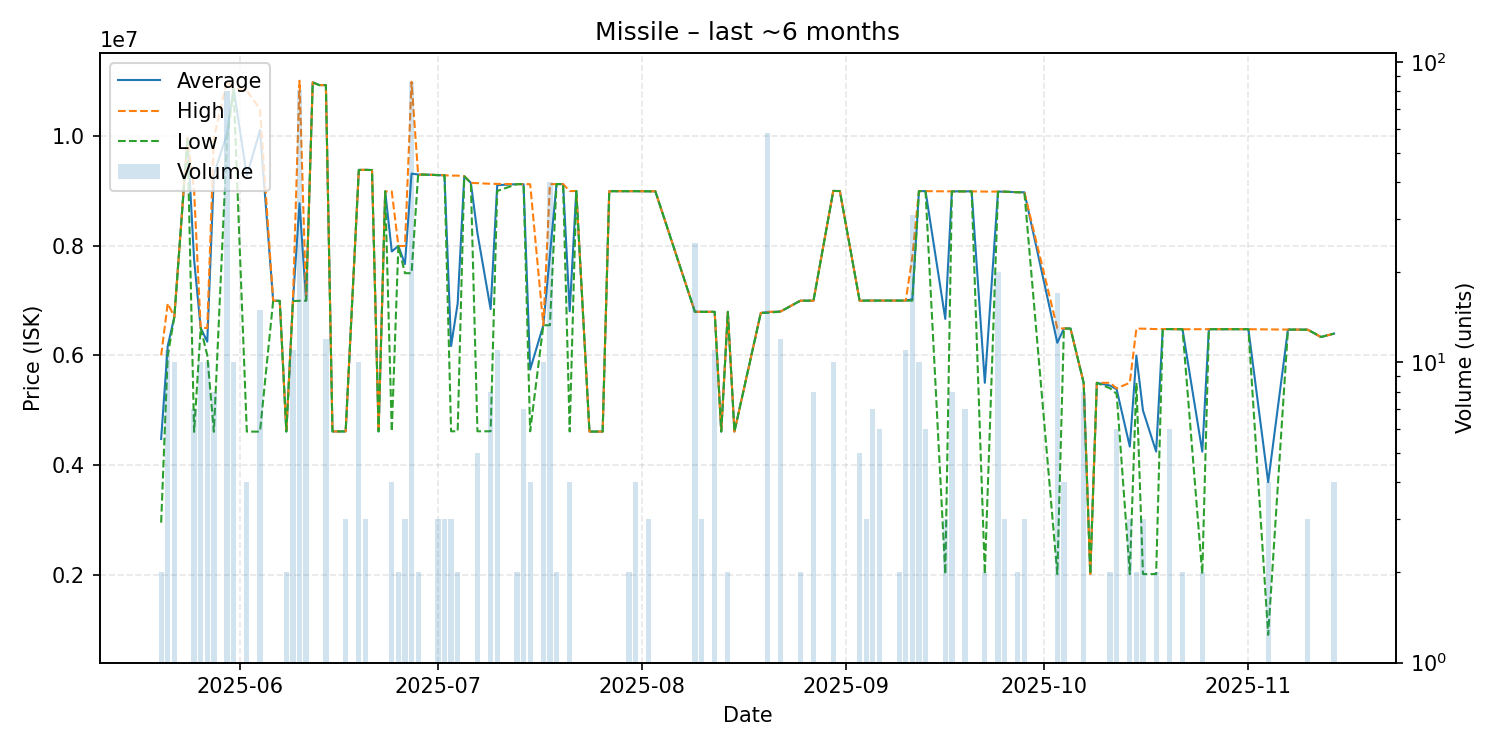

Values plotted in this chart, from the file beside it:
date, average, highest, lowest, order_count, volume
2025-05-20, 4475000, 6000000, 2950000, 2, 2
2025-05-21, 6172636, 6949500, 6000000, 3, 11
2025-05-22, 6700000, 6700000, 6700000, 1, 10
2025-05-24, 9969000, 9969000, 9969000, 1, 1
2025-05-25, 7744286, 9000000, 4605000, 2, 7
2025-05-26, 6500000, 6500000, 6500000, 1, 10
2025-05-27, 6250000, 6500000, 6000000, 3, 10
2025-05-28, 9296625, 9967000, 4607000, 3, 8
2025-05-30, 10051988, 11010000, 9933000, 16, 80
2025-05-31, 10867000, 10870000, 10850000, 4, 10
2025-06-02, 9272500, 10830000, 4610000, 3, 4
2025-06-04, 10109333, 10490000, 4610000, 10, 15
2025-06-06, 6998000, 6998000, 6998000, 1, 1
2025-06-07, 6995000, 6995000, 6995000, 1, 1
2025-06-08, 4612000, 4612000, 4612000, 2, 2
2025-06-09, 6992091, 6994000, 6992000, 3, 11
2025-06-10, 8776148, 11010000, 6996000, 12, 81
2025-06-11, 7000000, 7000000, 7000000, 1, 20
2025-06-12, 10980000, 10980000, 10980000, 1, 1
2025-06-13, 10930000, 10930000, 10930000, 1, 1
2025-06-14, 10930000, 10930000, 10930000, 1, 12
2025-06-15, 4613000, 4613000, 4613000, 1, 1
2025-06-17, 4614000, 4614000, 4614000, 1, 3
2025-06-19, 9383300, 9384000, 9383000, 2, 10
2025-06-20, 9384000, 9384000, 9384000, 1, 3
2025-06-21, 9381000, 9381000, 9381000, 1, 1
2025-06-22, 4614000, 4614000, 4614000, 1, 1
2025-06-23, 8991000, 8991000, 8991000, 1, 1
2025-06-24, 7895500, 8989000, 4614000, 4, 4
2025-06-25, 7996000, 7996000, 7996000, 2, 2
2025-06-26, 7665000, 7996000, 7499500, 3, 3
2025-06-27, 9315256, 10990000, 7499000, 12, 86
2025-06-28, 9299000, 9299000, 9299000, 1, 2
2025-06-30, 9294000, 9294000, 9294000, 1, 1
2025-07-01, 9288000, 9290000, 9287000, 2, 3
2025-07-02, 9285333, 9286000, 9285000, 2, 3
2025-07-03, 6170333, 9279000, 4616000, 2, 3
2025-07-04, 6947500, 9279000, 4616000, 2, 2
2025-07-05, 9267000, 9267000, 9267000, 1, 1
2025-07-06, 9147000, 9147000, 9147000, 1, 1
2025-07-07, 8229200, 9141500, 4616000, 4, 5
2025-07-09, 6844125, 9129500, 4616000, 5, 8
2025-07-10, 9104364, 9128000, 8999000, 8, 11
2025-07-13, 9124000, 9124000, 9124000, 2, 2
2025-07-14, 9123000, 9123000, 9123000, 2, 7
2025-07-15, 5742750, 9123000, 4616000, 2, 4
2025-07-17, 6550000, 6550000, 6550000, 1, 10
2025-07-18, 7836350, 9123000, 6550000, 4, 40
2025-07-19, 9124500, 9125000, 9124000, 2, 2
2025-07-20, 9124000, 9124000, 9124000, 1, 1
2025-07-21, 6805000, 8997000, 4613000, 4, 4
2025-07-22, 8998000, 8998000, 8998000, 1, 1
2025-07-24, 4611000, 4611000, 4611000, 1, 1
2025-07-26, 4611000, 4611000, 4611000, 1, 1
2025-07-27, 8995000, 8995000, 8995000, 1, 1
2025-07-28, 8995000, 8995000, 8995000, 1, 1
2025-07-30, 8995000, 8995000, 8995000, 2, 2
2025-07-31, 8995250, 8996000, 8995000, 3, 4
2025-08-02, 8993000, 8993000, 8993000, 3, 3
2025-08-03, 8993000, 8993000, 8993000, 1, 1
... 58 more rows
